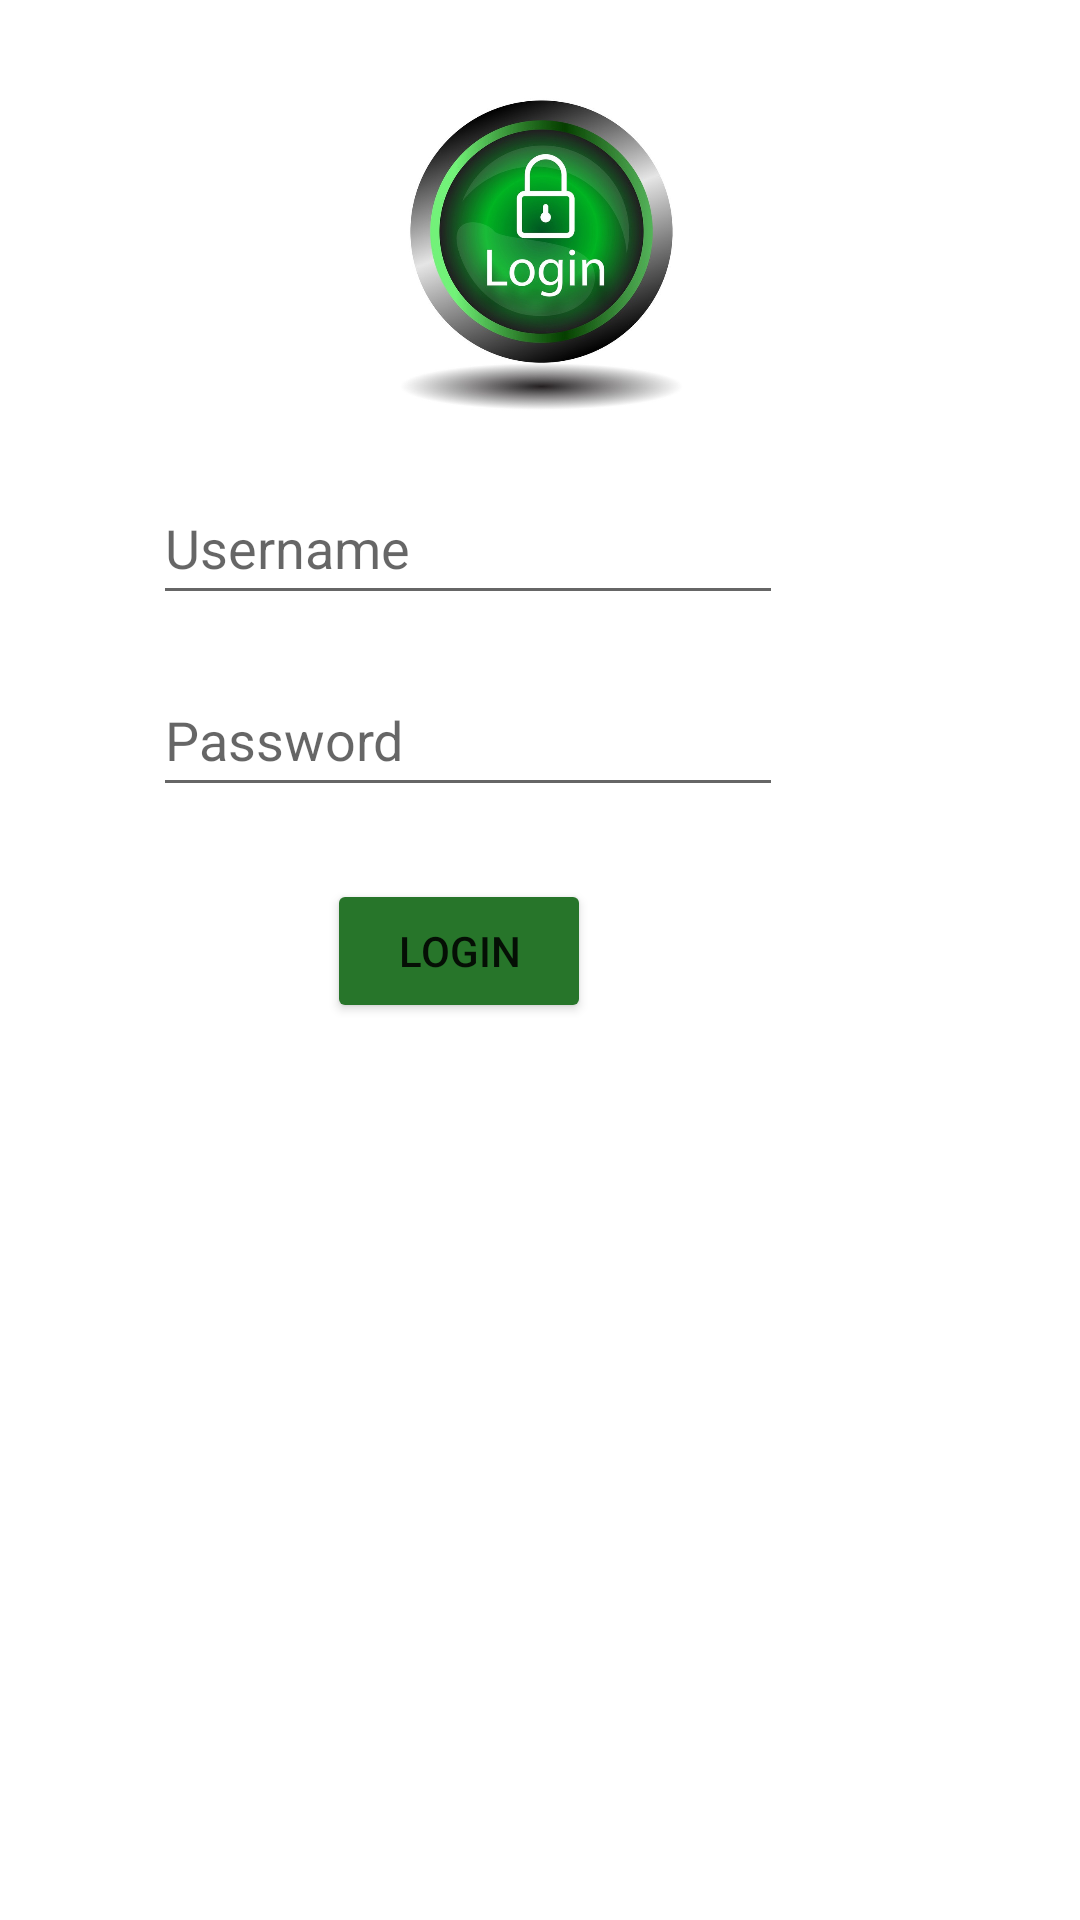

The Android layout XML behind this screen, and the referenced resources:
<!-- AndroidManifest.xml: application theme Theme.AplikasiMobil -->
<!-- res/layout/activity_main.xml -->
<?xml version="1.0" encoding="utf-8"?>
<RelativeLayout xmlns:android="http://schemas.android.com/apk/res/android"
    xmlns:app="http://schemas.android.com/apk/res-auto"
    xmlns:tools="http://schemas.android.com/tools"
    android:layout_width="match_parent"
    android:layout_height="match_parent"
    tools:context=".MainActivity" >

    <ImageView
        android:id="@+id/imageView"
        android:layout_width="194dp"
        android:layout_height="135dp"
        android:layout_alignParentStart="true"
        android:layout_alignParentLeft="true"
        android:layout_alignParentEnd="true"
        android:layout_alignParentRight="true"
        android:layout_alignParentBottom="true"
        android:layout_marginStart="109dp"
        android:layout_marginLeft="109dp"
        android:layout_marginEnd="108dp"
        android:layout_marginRight="108dp"
        android:layout_marginBottom="492dp"
        app:srcCompat="@drawable/login"
        tools:layout_editor_absoluteX="108dp"
        tools:layout_editor_absoluteY="156dp" />

    <EditText
        android:id="@+id/username"
        android:layout_width="wrap_content"
        android:layout_height="wrap_content"
        android:layout_alignParentEnd="true"
        android:layout_alignParentRight="true"
        android:layout_alignParentBottom="true"
        android:layout_marginEnd="99dp"
        android:layout_marginRight="99dp"
        android:layout_marginBottom="435dp"
        android:ems="10"
        android:hint="Username"
        android:inputType="textPersonName"
        android:minHeight="48dp"
        android:text=""
        tools:layout_editor_absoluteX="101dp"
        tools:layout_editor_absoluteY="295dp" />

    <EditText
        android:id="@+id/password"
        android:layout_width="wrap_content"
        android:layout_height="wrap_content"
        android:layout_alignParentEnd="true"
        android:layout_alignParentRight="true"
        android:layout_alignParentBottom="true"
        android:layout_marginEnd="99dp"
        android:layout_marginRight="99dp"
        android:layout_marginBottom="371dp"
        android:ems="10"
        android:hint="Password"
        android:inputType="textPersonName"
        android:minHeight="48dp"
        android:text=""
        tools:layout_editor_absoluteX="101dp"
        tools:layout_editor_absoluteY="343dp" />

    <Button
        android:id="@+id/button"
        android:layout_width="wrap_content"
        android:layout_height="wrap_content"
        android:layout_alignParentEnd="true"
        android:layout_alignParentRight="true"
        android:layout_alignParentBottom="true"
        android:layout_marginEnd="163dp"
        android:layout_marginRight="163dp"
        android:layout_marginBottom="299dp"
        android:text="Login"
        app:backgroundTint="#27752A"
        tools:layout_editor_absoluteX="156dp"
        tools:layout_editor_absoluteY="403dp" />
</RelativeLayout>
<!-- resources referenced by this layout -->
<resources>
  <!-- drawable login: png bitmap (drawable-v24, 89668 bytes) -->
  <style name="Theme.AplikasiMobil" parent="Theme.MaterialComponents.DayNight.DarkActionBar">
          
          <item name="colorPrimary">@color/purple_500</item>
          <item name="colorPrimaryVariant">@color/purple_700</item>
          <item name="colorOnPrimary">@color/white</item>
          
          <item name="colorSecondary">@color/teal_200</item>
          <item name="colorSecondaryVariant">@color/teal_700</item>
          <item name="colorOnSecondary">@color/black</item>
          
          <item name="android:statusBarColor" tools:targetApi="l">?attr/colorPrimaryVariant</item>
          
      </style>
  <color name="purple_500">#4CAF50</color>
  <color name="purple_700">#009688</color>
  <color name="white">#FFFFFFFF</color>
  <color name="teal_200">#FF03DAC5</color>
  <color name="teal_700">#FF018786</color>
  <color name="black">#FF000000</color>
</resources>
